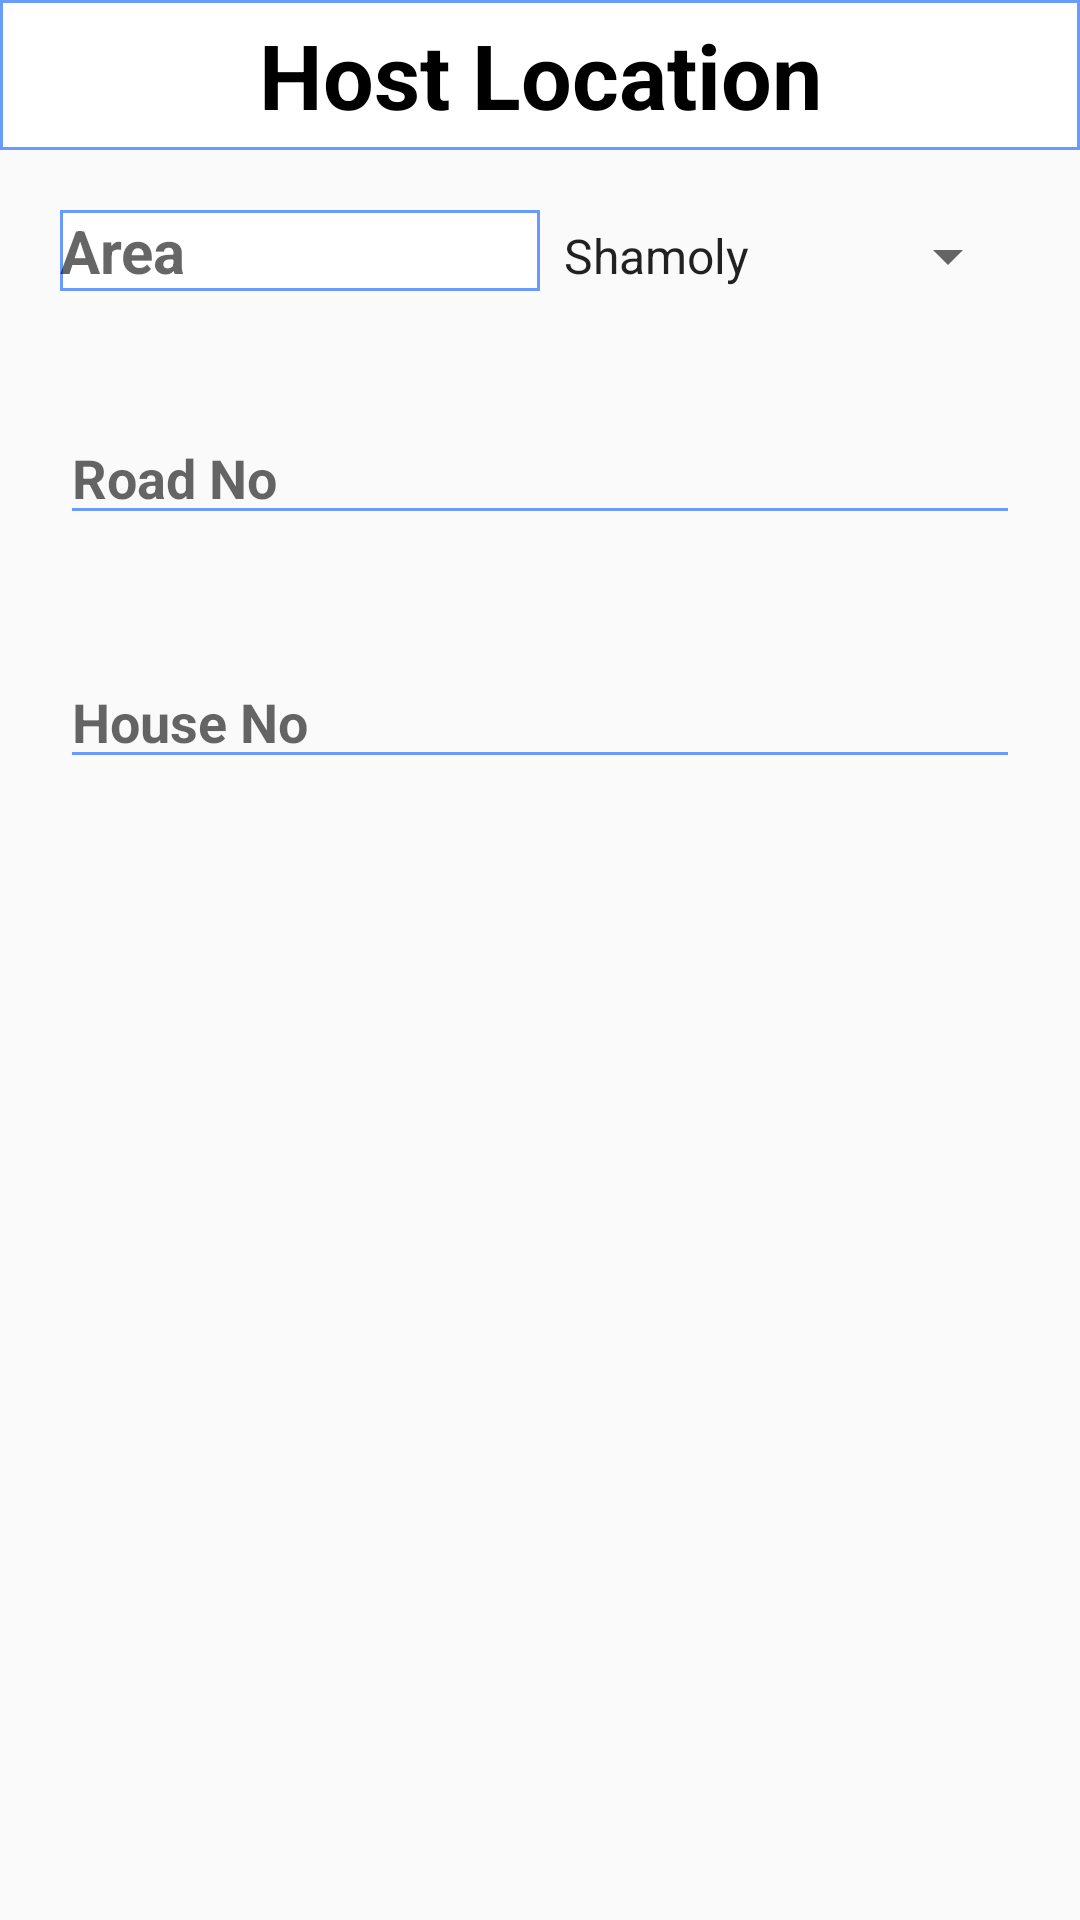

Layout XML and referenced resources for this Android screen:
<!-- AndroidManifest.xml: application theme AppTheme -->
<!-- res/layout/activity_host2.xml -->
<?xml version="1.0" encoding="utf-8"?>
<LinearLayout xmlns:android="http://schemas.android.com/apk/res/android"
    xmlns:app="http://schemas.android.com/apk/res-auto"
    xmlns:tools="http://schemas.android.com/tools"
    android:layout_width="match_parent"
    android:layout_height="match_parent"
    android:orientation="vertical"
    tools:context=".host2">

    <TextView
        android:layout_width="match_parent"
        android:layout_height="50dp"
        android:text="Host Location"
        android:textSize="30sp"
        android:textColor="#000000"
        android:textStyle="bold"
        android:gravity="center"
        android:background="@drawable/login_border"

        />


    <LinearLayout
        android:layout_width="match_parent"
        android:layout_height="wrap_content"
        android:orientation="horizontal"
        android:layout_margin="20dp">
        <TextView
            android:layout_width="match_parent"
            android:layout_height="wrap_content"
            android:layout_weight="1"
            android:textStyle="bold"
            android:hint="Area"
            android:textSize="20dp"
            android:background="@drawable/login_border"
            />
        <Spinner
            android:layout_width="match_parent"
            android:layout_height="wrap_content"
            android:layout_weight="1"
            android:entries="@array/areaList"/>
    </LinearLayout>

    <EditText
        android:layout_margin="20dp"
        android:layout_width="match_parent"
        android:layout_height="wrap_content"
        android:textStyle="bold"
        android:hint="Road No"
        android:backgroundTint="#699BFF"
        />
    <EditText
        android:layout_margin="20dp"
        android:layout_width="match_parent"
        android:layout_height="wrap_content"
        android:textStyle="bold"
        android:hint="House No"
        android:backgroundTint="#699BFF"
        />

</LinearLayout>
<!-- resources referenced by this layout -->
<resources>
  <array name="areaList">
          <item>Shamoly</item>
          <item>Kalabagan</item>
          <item>Dhanmondi</item>
          <item>Mirpur</item>
          <item>Bosila</item>
          <item>Uttara</item>
          <item>Katabon</item>
          <item>Shahabag</item>
          <item>Gulistan</item>
          <item>Polton</item>
          <item>Geenroad</item>
          <item>Panthapath</item>
          <item>Mohakhali</item>
          <item>Banani</item>
          <item>Gulshan</item>
  
  
      </array>
  <!-- drawable login_border (drawable) -->
  <?xml version="1.0" encoding="utf-8"?>
  <shape xmlns:android="http://schemas.android.com/apk/res/android" android:shape="rectangle">
  
      <solid android:color="@color/colourtrs"/>
      <stroke android:width="1dp" android:color="#699BFF"/>
  
  </shape>
  <style name="AppTheme" parent="Theme.AppCompat.Light.NoActionBar">
          
          <item name="colorPrimary">@color/colorPrimary</item>
          <item name="colorPrimaryDark">@color/colorPrimaryDark</item>
          <item name="colorAccent">@color/colorAccent</item>
  
  
  
      </style>
  <color name="colourtrs">#FFFFFF</color>
  <color name="colorPrimary">#008577</color>
  <color name="colorPrimaryDark">#00574B</color>
  <color name="colorAccent">#D81B60</color>
</resources>
